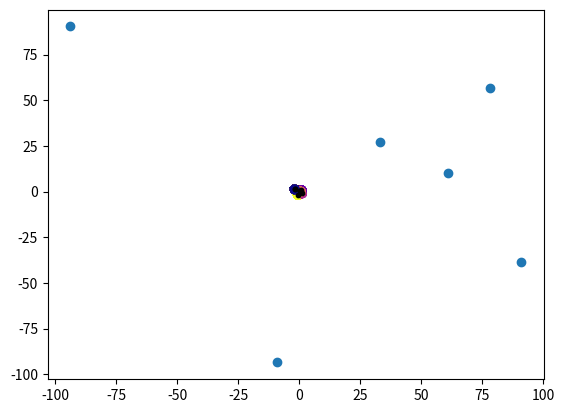

Reproduce this figure in Python.
import math
import random
import numpy as np
import matplotlib.pyplot as plt

clusters = []
data = []
# Anzahl der Cluster
k = random.randint(1, 10)


# Legt die Ausganspunkte der k Cluster an welche dann als Mittelwert dienen
def a_schritt1():
    global clusters, data
    # Cluster anfangspunkte erzeugen
    # ((minimale wertgröße)(maximale wert größe )(k= anzahl der wert )(2 -> es sind tupel -> 2 dimensionaltät ))
    clusters = np.random.uniform(-100, 100, (k, 2))
    # falls numpy hier nicht ok , dann kann man auch so die punkte anlegen
    # for i in range(k):
    #    x = [random.uniform(-100, 100)]
    #    y = [random.uniform(-100, 100)]
    #    clusters.append([x,y])
    print(clusters)
    # zip zieht jeweils die x und die y werte auseinander um sie anschließend darzustellen
    x, y = zip(*clusters)
    plt.scatter(x, y)
    plt.show()


def a_schritt2():
    global data
    for punkte in clusters:
        # der mittelwert it der vorher generierte ausgangspunkt des clusters
        mittelwert = punkte
        sigma = random.randint(1, 3)
        # ((mittelwert (oben generiert ))(sigma ist zufällig zwischen 1 und 3 (vorgabe))(100= anzahl der wert )(2 -> es sind tupel -> 2 dimensionaltät ))
        cluster = np.random.normal(mittelwert, sigma, (100, 2))
        data.append(cluster)
    # Fügt alle arrays die an der keweiligen stellle in data gespeicher sind zu einem größen aray zusammen
    data = np.concatenate(data)



def k_means_plusPlus():
    global k, data

    data_kmeans = (data - np.mean(data)) / np.std(data)
    # Maximale wiederholungen des verfahrens
    maximale_sortier_wiederholungen = 100
    # Anzahl der Cluster ist aktuell einf wert von k
    k = k

    # zufällige wahl der  ersten cluster mittelpunkte in data[]
                                                                                # size = anzahl der gewählten datenpunkte
                                                                                            #replace = keine doppelten datenpunkte
    mittelpunkt_cluster = data_kmeans[np.random.choice(np.arange(len(data_kmeans)), size=k, replace=False)]

    for i in range(maximale_sortier_wiederholungen):
        # Berechnet die distanz zwischen den Datenpunkten und den Cluster Mittelpunkten
        # (Wurzel ziehen (np.sum gibt die summer der 2 quadrierten subtraktionen zurück ))
        # form : [[distanz1 zu mitte1, distanz1 zu mitte2 ......... ]
        #        [distanz1 zu mitte1, distanz1 zu mitte2.........]]
        # -1 ist die dimension
        distances = np.sqrt(np.sum((data_kmeans[:, np.newaxis] - mittelpunkt_cluster) ** 2, axis=-1))

        # weist jeden punkt dem cluster zu dem er die niedrigste distanz hat
        # in dem er in der dimesnsion -1 für jeden wert prüdft wo der kleinste wert steht
        labels = np.argmin(distances, axis=-1)

        #  berechnet für jedes "label"(teilcluster) auf basis der zugeordneten wert den neuen mittelwert
        mittelpunkte_neu = np.array([data_kmeans[labels == i].mean(axis=0) for i in range(k)])

        # prüft ob die cluster sich geändert haben :
        # cas 1: ja dann geht die iteration weiter
        # case2: nein das break bricht die for schleife ab und plottet die cluster

        if np.allclose(mittelpunkt_cluster, mittelpunkte_neu):
            break  # wenn sich die zuordnungen nicht mehr ändern wird das programm beendet

        mittelpunkt_cluster = mittelpunkte_neu
        plt.scatter(data_kmeans[:, 0], data_kmeans[:, 1], c=labels, cmap='plasma')
        plt.scatter(mittelpunkt_cluster[:, 0], mittelpunkt_cluster[:, 1], c='red', s=10, alpha=0.5)
        plt.show()

    # Plot the data
    plt.scatter(data_kmeans[:, 0], data_kmeans[:, 1], c=labels, cmap='plasma')
    plt.scatter(mittelpunkt_cluster[:, 0], mittelpunkt_cluster[:, 1], c='black', s=10)
    plt.show()

    #------------------------------------------Symbolische MAin area für die aufrufe _____________________________

a_schritt1()
a_schritt2()
print(f"Number of clusters: {k}")
print("Clusters:")
print(clusters)
print("Data points:")
print(data)
k_means_plusPlus()
